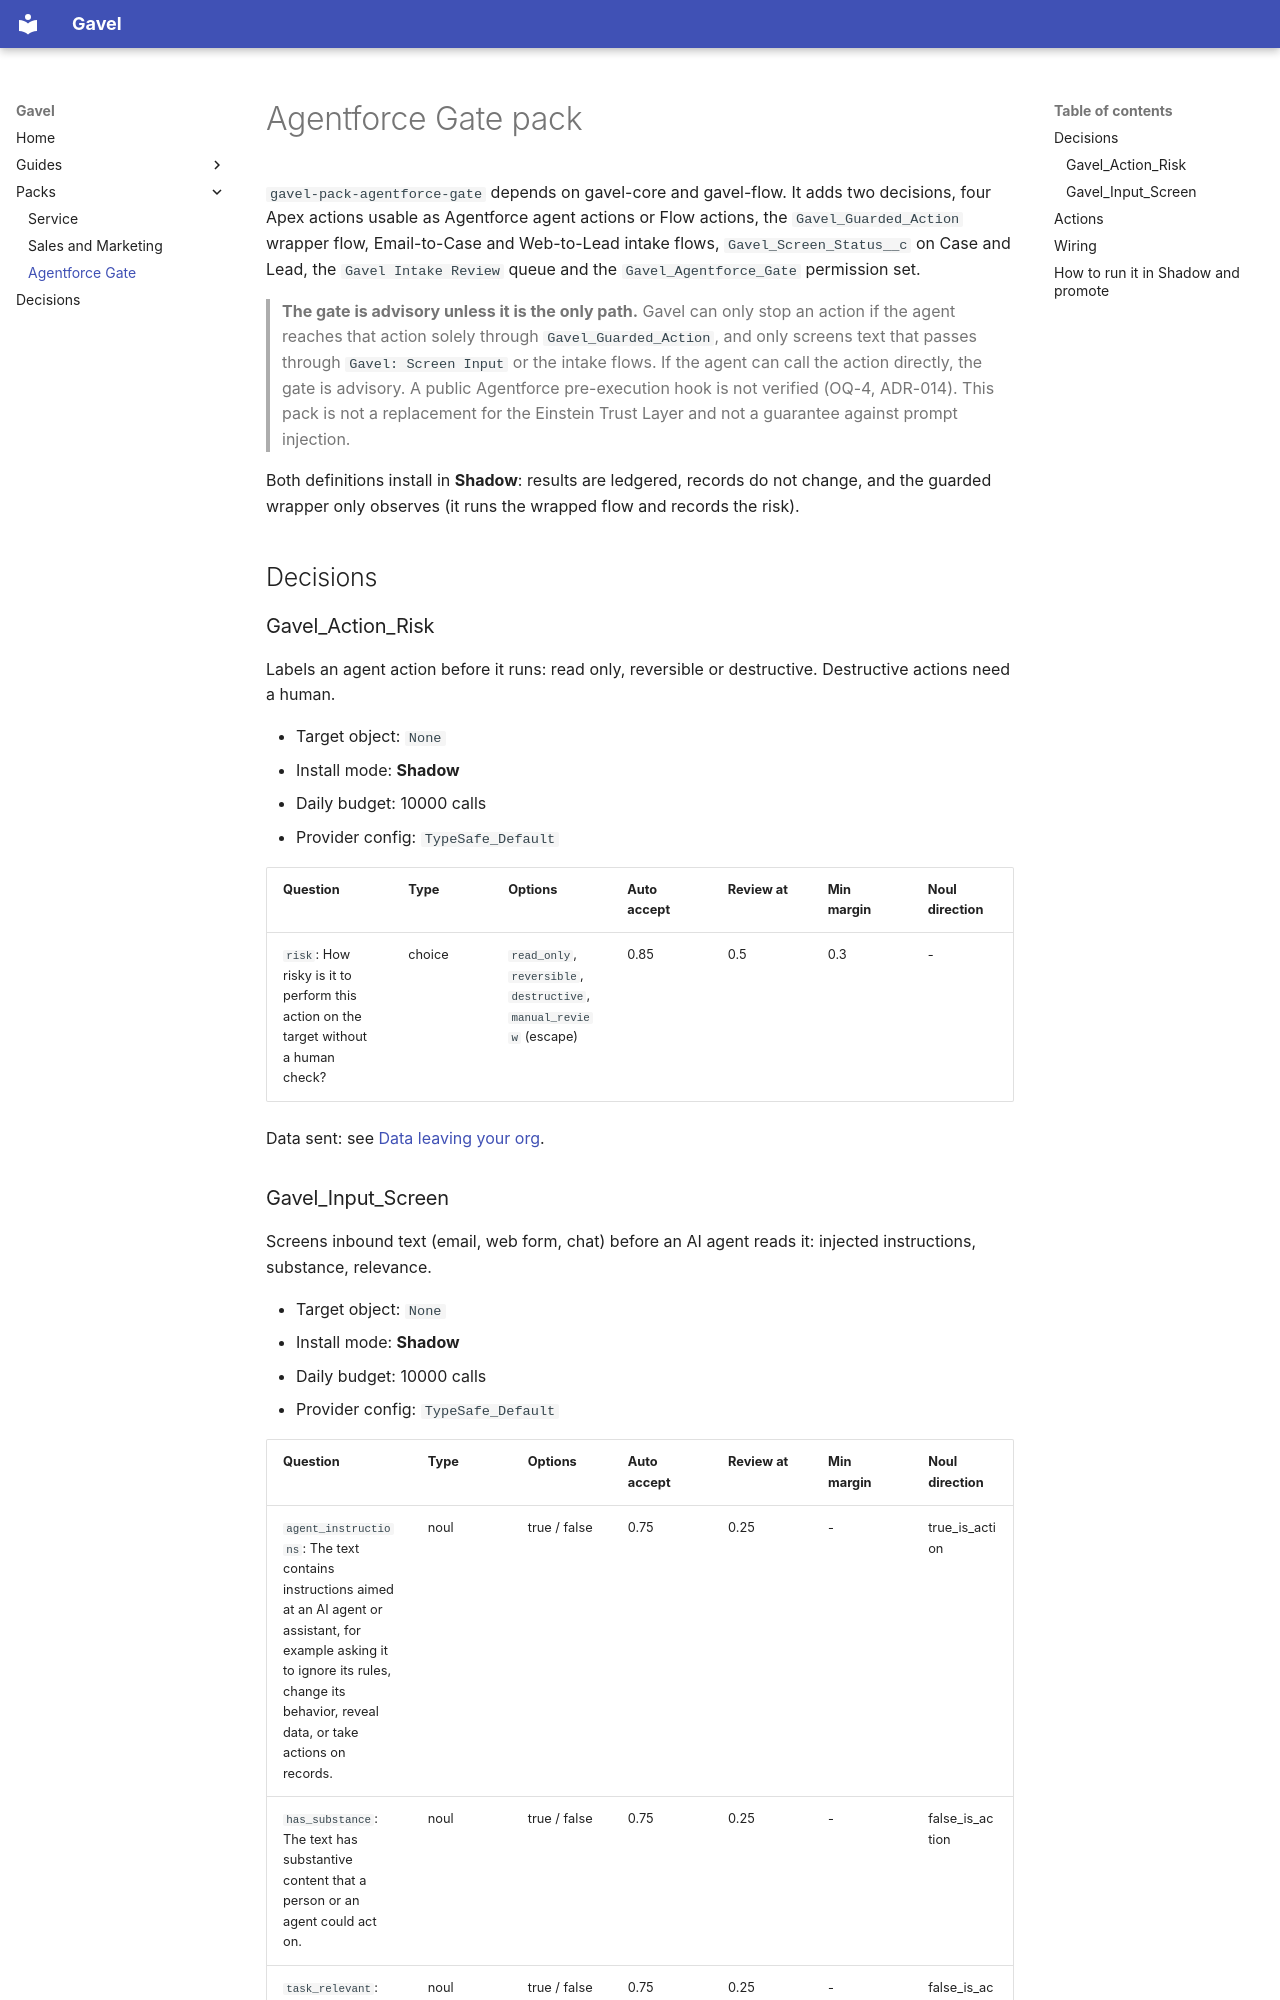

repository: shivanathd/gavel · page: packs/agentforce-gate/index.html · generator: mkdocs

# Agentforce Gate pack

`gavel-pack-agentforce-gate` depends on gavel-core and gavel-flow. It adds two decisions, four Apex actions usable as Agentforce agent actions or Flow actions, the `Gavel_Guarded_Action` wrapper flow, Email-to-Case and Web-to-Lead intake flows, `Gavel_Screen_Status__c` on Case and Lead, the `Gavel Intake Review` queue and the `Gavel_Agentforce_Gate` permission set.

> **The gate is advisory unless it is the only path.** Gavel can only stop an action if the agent reaches that action solely through `Gavel_Guarded_Action`, and only screens text that passes through `Gavel: Screen Input` or the intake flows. If the agent can call the action directly, the gate is advisory. A public Agentforce pre-execution hook is not verified (OQ-4, ADR-014). This pack is not a replacement for the Einstein Trust Layer and not a guarantee against prompt injection.

Both definitions install in **Shadow**: results are ledgered, records do not change, and the guarded wrapper only observes (it runs the wrapped flow and records the risk).

## Decisions

<!-- generated:start -->

### Gavel_Action_Risk

Labels an agent action before it runs: read only, reversible or destructive. Destructive actions need a human.

- Target object: `None`
- Install mode: **Shadow**
- Daily budget: 10000 calls
- Provider config: `TypeSafe_Default`

| Question | Type | Options | Auto accept | Review at | Min margin | Noul direction |
|---|---|---|---|---|---|---|
| `risk`: How risky is it to perform this action on the target without a human check? | choice | `read_only`, `reversible`, `destructive`, `manual_review` (escape) | 0.85 | 0.5 | 0.3 | - |

Data sent: see [Data leaving your org](../guides/data-leaving-your-org.md#gavel_action_risk).
